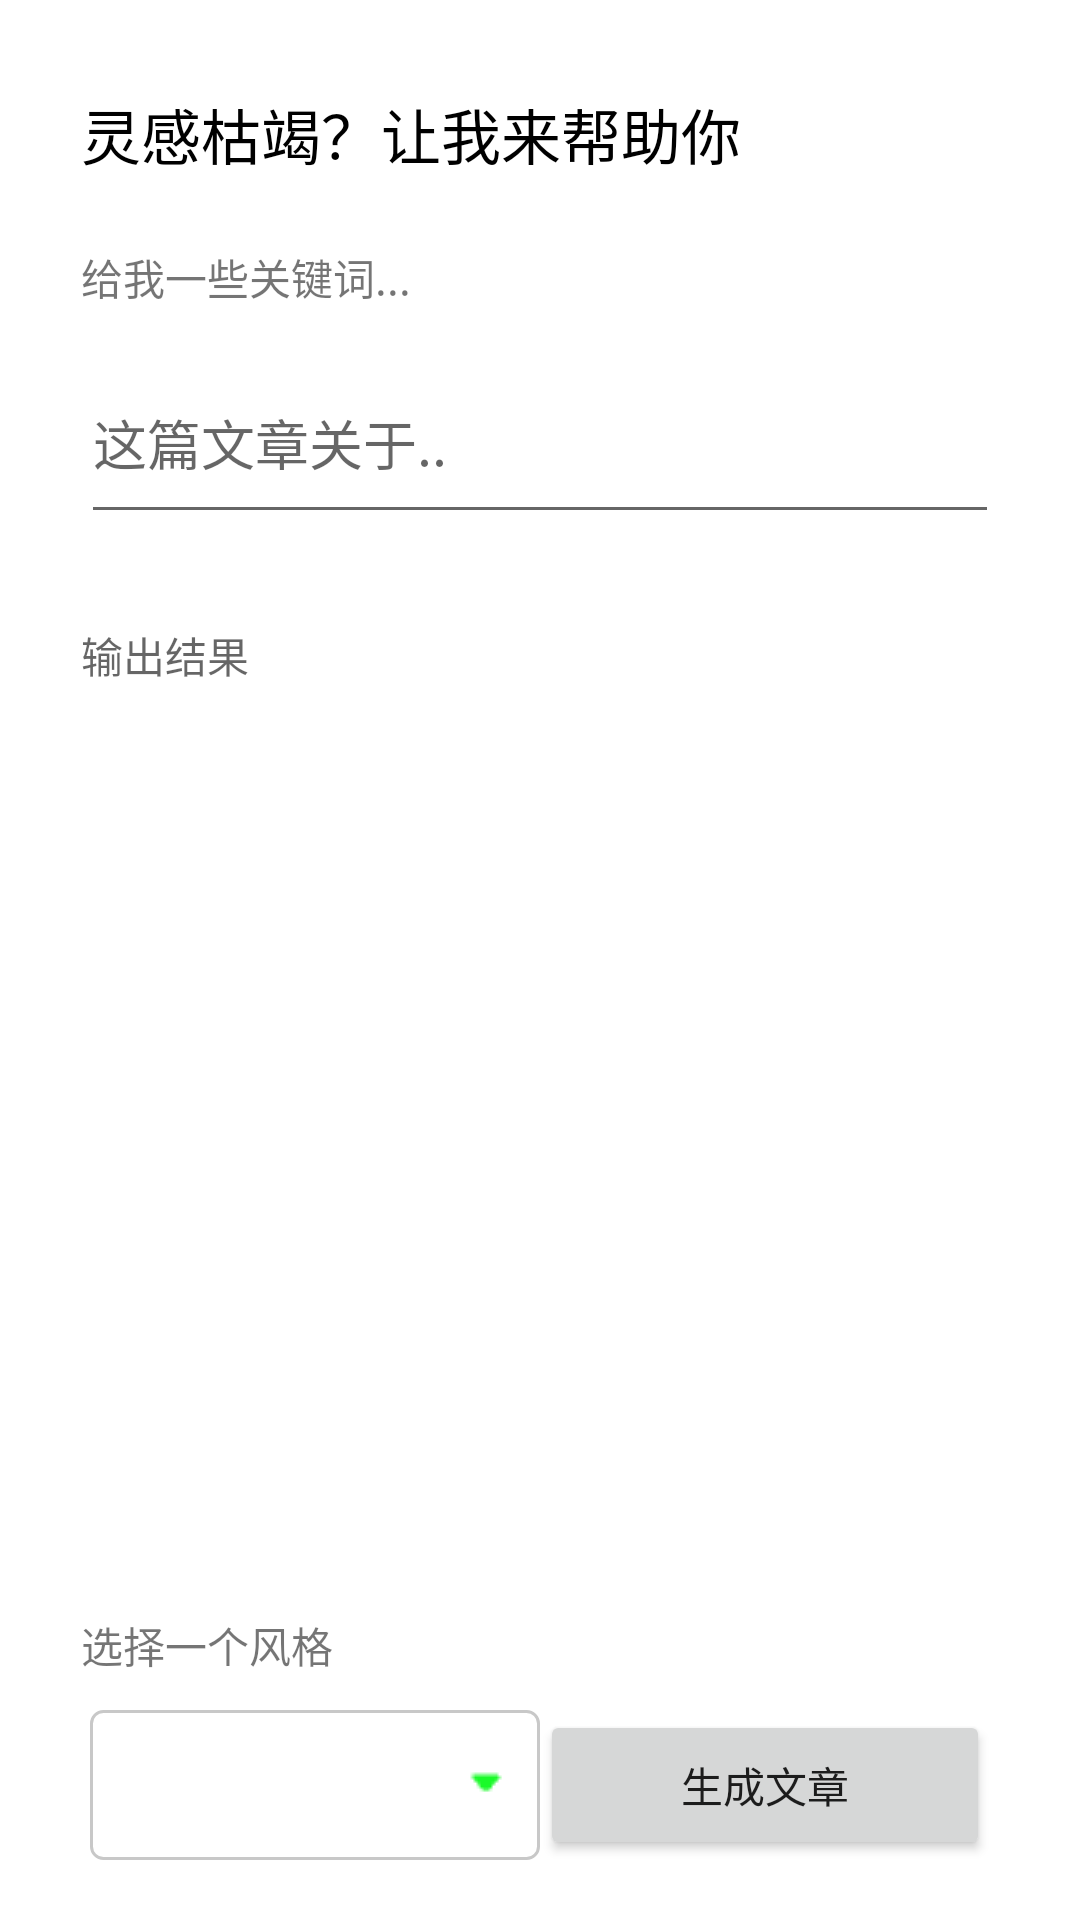

Android layout source for this screen:
<!-- AndroidManifest.xml: application theme Theme.Android_demo.NoActionBar -->
<!-- res/layout/fragment_chat.xml -->
<?xml version="1.0" encoding="utf-8"?>
<androidx.constraintlayout.widget.ConstraintLayout xmlns:android="http://schemas.android.com/apk/res/android"
    xmlns:app="http://schemas.android.com/apk/res-auto"
    xmlns:tools="http://schemas.android.com/tools"
    android:id="@+id/fragment_chat"
    android:layout_width="match_parent"
    android:layout_height="match_parent">

    <TextView
        android:id="@+id/AitextView"
        android:layout_width="0dp"
        android:layout_height="0dp"
        android:text="灵感枯竭？让我来帮助你"
        android:textSize="20sp"
        android:textColor="@color/black"
        android:layout_marginTop="30dp"
        app:layout_constraintWidth_percent="0.85"
        app:layout_constraintHeight_percent="0.05"
        app:layout_constraintEnd_toEndOf="parent"
        app:layout_constraintStart_toStartOf="parent"
        app:layout_constraintTop_toTopOf="parent" />

    <TextView
        android:id="@+id/KeyWordstextView"
        android:layout_width="0dp"
        android:layout_height="0dp"
        android:layout_marginTop="20dp"
        android:text="给我一些关键词..."
        app:layout_constraintWidth_percent="0.85"
        app:layout_constraintHeight_percent="0.05"
        app:layout_constraintEnd_toEndOf="parent"
        app:layout_constraintStart_toStartOf="parent"
        app:layout_constraintTop_toBottomOf="@+id/AitextView" />

    <EditText
        android:id="@+id/inputEditText"
        android:layout_width="0dp"
        android:layout_height="0dp"
        android:hint="这篇文章关于.."
        app:layout_constraintWidth_percent="0.85"
        app:layout_constraintHeight_percent="0.1"
        app:layout_constraintEnd_toEndOf="parent"
        app:layout_constraintStart_toStartOf="parent"
        app:layout_constraintTop_toBottomOf="@+id/KeyWordstextView" />

    <TextView
        android:id="@+id/outputTextView"
        android:layout_width="0dp"
        android:layout_height="0dp"
        android:layout_marginTop="30dp"
        android:hint="输出结果"
        android:textIsSelectable="true"
        android:longClickable="true"
        app:layout_constraintWidth_percent="0.85"
        app:layout_constraintHeight_percent="0.5"
        app:layout_constraintEnd_toEndOf="parent"
        app:layout_constraintStart_toStartOf="parent"
        app:layout_constraintTop_toBottomOf="@+id/inputEditText" />

    <TextView
        android:id="@+id/ChoosetextView"
        android:layout_width="0dp"
        android:layout_height="0dp"
        android:layout_marginTop="10dp"
        android:text="选择一个风格"
        app:layout_constraintWidth_percent="0.85"
        app:layout_constraintHeight_percent="0.05"
        app:layout_constraintEnd_toEndOf="parent"
        app:layout_constraintStart_toStartOf="parent"
        app:layout_constraintTop_toBottomOf="@+id/outputTextView" />


    <Spinner
        android:id="@+id/spinner"
        android:layout_width="150dp"
        android:layout_height="50dp"
        android:layout_marginStart="30dp"
        android:background="@drawable/spiner_style"
        app:layout_constraintStart_toStartOf="parent"
        app:layout_constraintTop_toBottomOf="@+id/ChoosetextView" />

    <Button
        android:id="@+id/commitButton"
        android:layout_width="150dp"
        android:layout_height="50dp"
        android:layout_marginEnd="30dp"
        android:text="@string/commit"
        app:layout_constraintEnd_toEndOf="parent"
        app:layout_constraintTop_toBottomOf="@+id/ChoosetextView" />

</androidx.constraintlayout.widget.ConstraintLayout>
<!-- resources referenced by this layout -->
<resources>
  <color name="black">#FF000000</color>
  <!-- drawable spiner_style (drawable) -->
  <?xml version="1.0" encoding="utf-8"?>
  <layer-list
      xmlns:android="http://schemas.android.com/apk/res/android">
      <item>
          <shape android:shape="rectangle">
              <solid android:color="@color/white" />
              <corners android:radius="4dp" />
              <stroke
                  android:width="1dp"
                  android:color="#C8C8C8"
                  />
          </shape>
      </item>
  
      <item>
          <bitmap
              android:gravity="end"
              android:src="@drawable/down_arrow"
              />
      </item>
  </layer-list>
  <string name="commit">生成文章</string>
  <style name="Theme.Android_demo.NoActionBar">
          <item name="windowActionBar">false</item>
          <item name="windowNoTitle">true</item>
      </style>
  <color name="white">#FFFFFFFF</color>
  <!-- drawable down_arrow: png bitmap (drawable, 155 bytes) -->
</resources>
